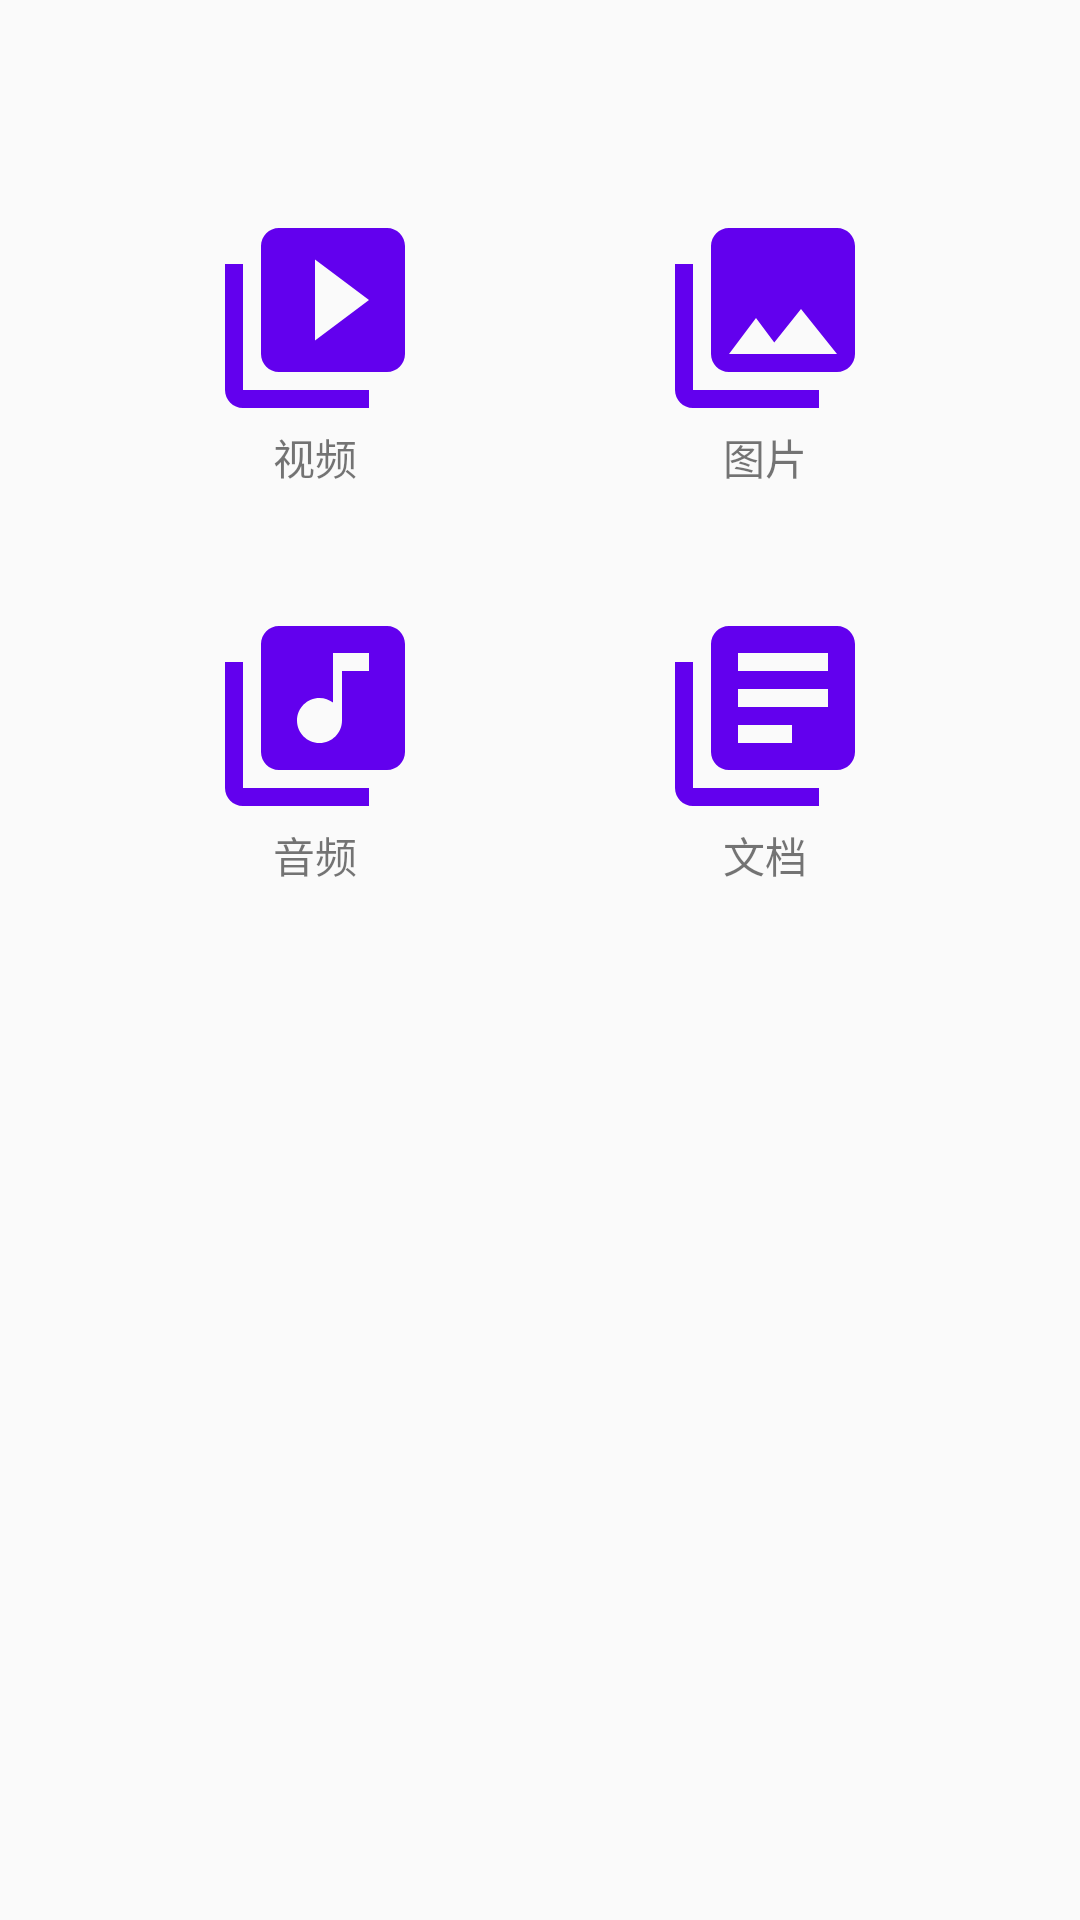

This screen was rendered from an Android layout file. Write that file and the resources it references.
<!-- AndroidManifest.xml: application theme AppTheme -->
<!-- res/layout/content_main.xml -->
<?xml version="1.0" encoding="utf-8"?>
<androidx.core.widget.NestedScrollView xmlns:android="http://schemas.android.com/apk/res/android"
    xmlns:app="http://schemas.android.com/apk/res-auto"
    xmlns:tools="http://schemas.android.com/tools"
    android:layout_width="match_parent"
    android:layout_height="match_parent"
    app:layout_behavior="@string/appbar_scrolling_view_behavior"
    tools:context=".ui.main.MainActivity"
    tools:showIn="@layout/activity_main">

    <GridLayout
        android:layout_width="match_parent"
        android:layout_height="wrap_content"
        android:layout_marginStart="10dp"
        android:layout_marginTop="50dp"
        android:layout_marginEnd="10dp"
        android:orientation="vertical">

        <LinearLayout
            android:layout_width="match_parent"
            android:layout_height="wrap_content"
            android:gravity="center_vertical"
            android:orientation="horizontal"
            android:padding="20dp">

            <TextView
                android:id="@+id/tvVideo"
                android:layout_width="0dp"
                android:layout_height="wrap_content"
                android:layout_weight="1"
                android:drawableTop="@drawable/ic_video_72dp"
                android:gravity="center"
                android:onClick="onClick"
                android:text="@string/video" />

            <TextView
                android:id="@+id/tvImage"
                android:layout_width="0dp"
                android:layout_height="wrap_content"
                android:layout_weight="1"
                android:drawableTop="@drawable/ic_photo_72dp"
                android:gravity="center"
                android:onClick="onClick"
                android:text="@string/image" />

        </LinearLayout>

        <LinearLayout
            android:layout_width="match_parent"
            android:layout_height="wrap_content"
            android:gravity="center_vertical"
            android:orientation="horizontal"
            android:padding="20dp">


            <TextView
                android:id="@+id/tvAudio"
                android:layout_width="0dp"
                android:layout_height="wrap_content"
                android:layout_weight="1"
                android:drawableTop="@drawable/ic_audio_72dp"
                android:gravity="center"
                android:onClick="onClick"
                android:text="@string/audio" />

            <TextView
                android:id="@+id/tvDocument"
                android:layout_width="0dp"
                android:layout_height="wrap_content"
                android:layout_weight="1"
                android:drawableTop="@drawable/ic_document_72dp"
                android:gravity="center"
                android:onClick="onClick"
                android:text="@string/document" />
        </LinearLayout>

    </GridLayout>

</androidx.core.widget.NestedScrollView>
<!-- res/layout/activity_main.xml (included above) -->
<?xml version="1.0" encoding="utf-8"?>
<androidx.coordinatorlayout.widget.CoordinatorLayout xmlns:android="http://schemas.android.com/apk/res/android"
    xmlns:app="http://schemas.android.com/apk/res-auto"
    xmlns:tools="http://schemas.android.com/tools"
    android:layout_width="match_parent"
    android:layout_height="match_parent"
    android:fitsSystemWindows="true"
    tools:context=".ui.main.MainActivity">

    <com.google.android.material.appbar.AppBarLayout
        android:id="@+id/app_bar"
        android:layout_width="match_parent"
        android:layout_height="@dimen/app_bar_height"
        android:fitsSystemWindows="true"
        android:theme="@style/AppTheme.AppBarOverlay">

        <com.google.android.material.appbar.CollapsingToolbarLayout
            android:id="@+id/toolbar_layout"
            android:layout_width="match_parent"
            android:layout_height="match_parent"
            android:fitsSystemWindows="true"
            app:contentScrim="?attr/colorPrimary"
            app:layout_scrollFlags="scroll|exitUntilCollapsed"
            app:toolbarId="@+id/toolbar">

            <androidx.appcompat.widget.Toolbar
                android:id="@+id/toolbar"
                android:layout_width="match_parent"
                android:layout_height="?attr/actionBarSize"
                app:layout_collapseMode="pin"
                app:popupTheme="@style/AppTheme.PopupOverlay" />

        </com.google.android.material.appbar.CollapsingToolbarLayout>
    </com.google.android.material.appbar.AppBarLayout>

    <include layout="@layout/content_main" />

    <com.google.android.material.floatingactionbutton.FloatingActionButton
        android:id="@+id/fab"
        android:layout_width="wrap_content"
        android:layout_height="wrap_content"
        android:layout_margin="@dimen/fab_margin"
        app:layout_anchor="@id/app_bar"
        app:layout_anchorGravity="bottom|end"
        app:srcCompat="@drawable/ic_add_white_48dp" />

</androidx.coordinatorlayout.widget.CoordinatorLayout>
<!-- resources referenced by this layout -->
<resources>
  <dimen name="app_bar_height">180dp</dimen>
  <dimen name="fab_margin">16dp</dimen>
  <!-- drawable ic_audio_72dp (drawable) -->
  <vector android:height="72dp" android:viewportHeight="24.0"
      android:viewportWidth="24.0" android:width="72dp" xmlns:android="http://schemas.android.com/apk/res/android">
      <path android:fillColor="@color/colorPrimary" android:pathData="M20,2L8,2c-1.1,0 -2,0.9 -2,2v12c0,1.1 0.9,2 2,2h12c1.1,0 2,-0.9 2,-2L22,4c0,-1.1 -0.9,-2 -2,-2zM18,7h-3v5.5c0,1.38 -1.12,2.5 -2.5,2.5S10,13.88 10,12.5s1.12,-2.5 2.5,-2.5c0.57,0 1.08,0.19 1.5,0.51L14,5h4v2zM4,6L2,6v14c0,1.1 0.9,2 2,2h14v-2L4,20L4,6z"/>
  </vector>
  <!-- drawable ic_document_72dp (drawable) -->
  <vector android:height="72dp" android:viewportHeight="24.0"
      android:viewportWidth="24.0" android:width="72dp" xmlns:android="http://schemas.android.com/apk/res/android">
      <path android:fillColor="@color/colorPrimary" android:pathData="M4,6L2,6v14c0,1.1 0.9,2 2,2h14v-2L4,20L4,6zM20,2L8,2c-1.1,0 -2,0.9 -2,2v12c0,1.1 0.9,2 2,2h12c1.1,0 2,-0.9 2,-2L22,4c0,-1.1 -0.9,-2 -2,-2zM19,11L9,11L9,9h10v2zM15,15L9,15v-2h6v2zM19,7L9,7L9,5h10v2z"/>
  </vector>
  <!-- drawable ic_photo_72dp (drawable) -->
  <vector android:height="72dp" android:viewportHeight="24.0"
      android:viewportWidth="24.0" android:width="72dp" xmlns:android="http://schemas.android.com/apk/res/android">
      <path android:fillColor="@color/colorPrimary" android:pathData="M22,16L22,4c0,-1.1 -0.9,-2 -2,-2L8,2c-1.1,0 -2,0.9 -2,2v12c0,1.1 0.9,2 2,2h12c1.1,0 2,-0.9 2,-2zM11,12l2.03,2.71L16,11l4,5L8,16l3,-4zM2,6v14c0,1.1 0.9,2 2,2h14v-2L4,20L4,6L2,6z"/>
  </vector>
  <!-- drawable ic_video_72dp (drawable) -->
  <vector android:height="72dp" android:viewportHeight="24.0"
      android:viewportWidth="24.0" android:width="72dp" xmlns:android="http://schemas.android.com/apk/res/android">
      <path android:fillColor="@color/colorPrimary" android:pathData="M4,6L2,6v14c0,1.1 0.9,2 2,2h14v-2L4,20L4,6zM20,2L8,2c-1.1,0 -2,0.9 -2,2v12c0,1.1 0.9,2 2,2h12c1.1,0 2,-0.9 2,-2L22,4c0,-1.1 -0.9,-2 -2,-2zM12,14.5v-9l6,4.5 -6,4.5z"/>
  </vector>
  <string name="audio">音频</string>
  <string name="document">文档</string>
  <string name="image">图片</string>
  <string name="video">视频</string>
  <style name="AppTheme.AppBarOverlay" parent="ThemeOverlay.AppCompat.Dark.ActionBar" />
  <style name="AppTheme.PopupOverlay" parent="ThemeOverlay.AppCompat.Light" />
  <style name="AppTheme" parent="Theme.AppCompat.Light.DarkActionBar">
          
          <item name="colorPrimary">@color/colorPrimary</item>
          <item name="colorPrimaryDark">@color/colorPrimaryDark</item>
          <item name="colorAccent">@color/colorAccent</item>
      </style>
  <!-- not gathered from this repository: default colours our renderer supplied (Android Studio template values) -->
  <color name="colorPrimary">#FF6200EE</color>
  <color name="colorPrimaryDark">#FF3700B3</color>
  <color name="colorAccent">#FF03DAC5</color>
</resources>
